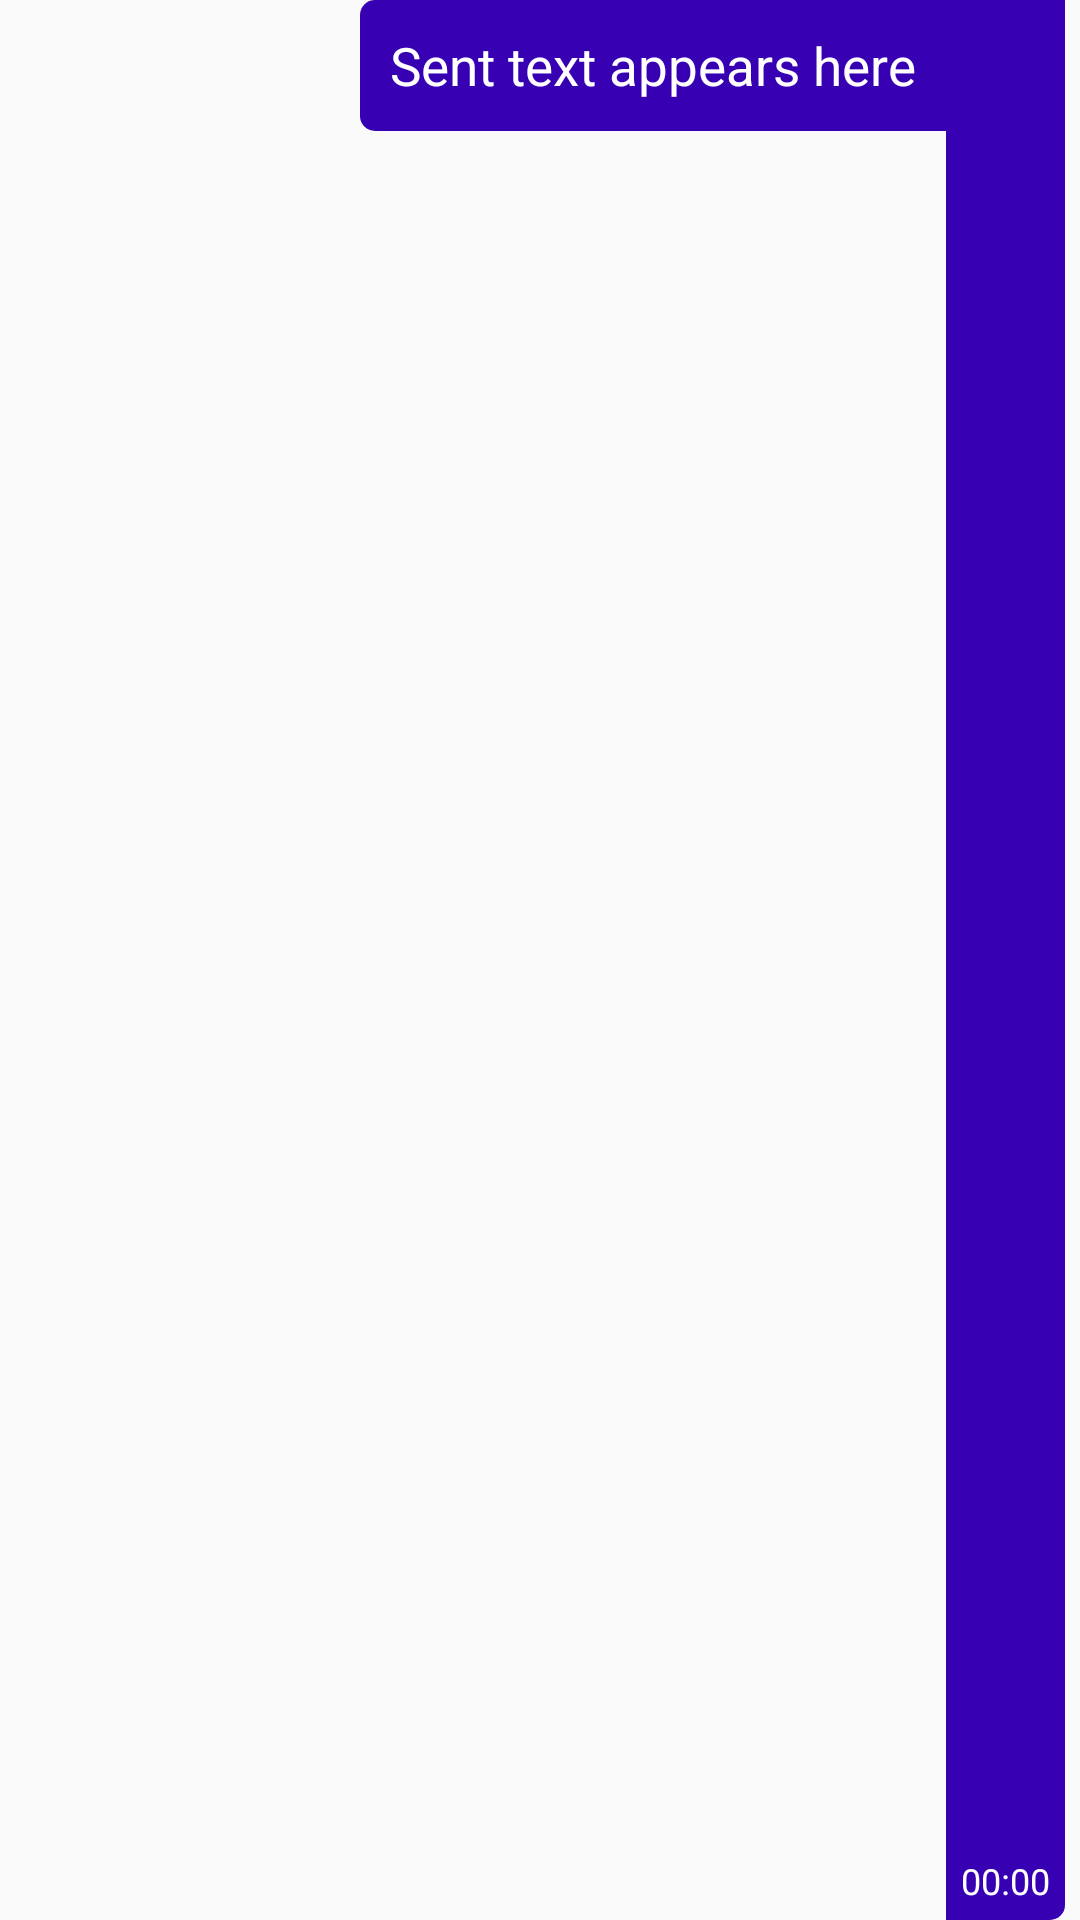

Here is an Android app screen rendered from its layout file. Give the layout XML and the strings, colors and styles it references.
<!-- AndroidManifest.xml: application theme Theme.FindATutor -->
<!-- res/layout/appear_sent.xml -->
<?xml version="1.0" encoding="utf-8"?>
<androidx.constraintlayout.widget.ConstraintLayout xmlns:android="http://schemas.android.com/apk/res/android"
    xmlns:app="http://schemas.android.com/apk/res-auto"
    android:layout_width="match_parent"
    android:layout_height="wrap_content"
    android:layout_gravity="end"
    android:layout_marginTop="5dp"
    android:layout_marginEnd="5dp"
    android:layout_marginBottom="5dp">

    <TextView
        android:id="@+id/appearSentTimestamp"
        android:layout_width="wrap_content"
        android:layout_height="0dp"
        android:layout_marginEnd="5dp"
        android:padding="5sp"
        android:text="00:00"
        android:textColor="@color/white"
        android:textSize="12sp"
        android:gravity="bottom"
        android:background="@drawable/drawable_sent_timestamp"
        app:layout_constraintTop_toTopOf="parent"
        app:layout_constraintBottom_toBottomOf="parent"
        app:layout_constraintEnd_toEndOf="parent"/>

    <TextView
        android:id="@+id/appearSent"
        android:layout_width="wrap_content"
        android:layout_height="wrap_content"
        android:maxWidth="230dp"
        android:padding="10sp"
        android:text="Sent text appears here"
        android:textColor="@color/white"
        android:textSize="17.5sp"
        android:background="@drawable/drawable_sent"
        app:layout_constraintEnd_toStartOf="@+id/appearSentTimestamp"
        app:layout_constraintTop_toTopOf="parent" />

</androidx.constraintlayout.widget.ConstraintLayout>
<!-- resources referenced by this layout -->
<resources>
  <!-- drawable drawable_sent (drawable) -->
  <?xml version="1.0" encoding="utf-8"?>
  <shape xmlns:android="http://schemas.android.com/apk/res/android">
      <solid android:color="@color/colorPrimaryDark"/>
      <corners
          android:topLeftRadius="5dp"
          android:bottomLeftRadius="5dp"/>
  </shape>
  <!-- drawable drawable_sent_timestamp (drawable) -->
  <?xml version="1.0" encoding="utf-8"?>
  <shape xmlns:android="http://schemas.android.com/apk/res/android">
      <solid android:color="@color/colorPrimaryDark"/>
      <corners
          android:bottomRightRadius="5dp"/>
  </shape>
  <style name="Theme.FindATutor" parent="Theme.AppCompat.Light.NoActionBar">
          
          
          <item name="colorPrimaryVariant">@color/purple_700</item>
          <item name="colorOnPrimary">@color/white</item>
          
          <item name="colorSecondary">@color/teal_200</item>
          <item name="colorSecondaryVariant">@color/teal_700</item>
          <item name="colorOnSecondary">@color/black</item>
          
          <item name="android:statusBarColor" tools:targetApi="l">?attr/colorPrimaryVariant</item>
          
  
          <item name="colorPrimary">@color/colorPrimary</item>
          <item name="colorPrimaryDark">@color/colorPrimaryDark</item>
          <item name="colorAccent">@color/colorAccent</item>
      </style>
  <!-- not gathered from this repository: default colours our renderer supplied (Android Studio template values) -->
  <color name="purple_700">#FF3700B3</color>
  <color name="teal_200">#FF03DAC5</color>
  <color name="teal_700">#FF018786</color>
  <color name="black">#FF000000</color>
  <color name="white">#FFFFFFFF</color>
  <color name="colorPrimary">#FF6200EE</color>
  <color name="colorPrimaryDark">#FF3700B3</color>
  <color name="colorAccent">#FF03DAC5</color>
</resources>
